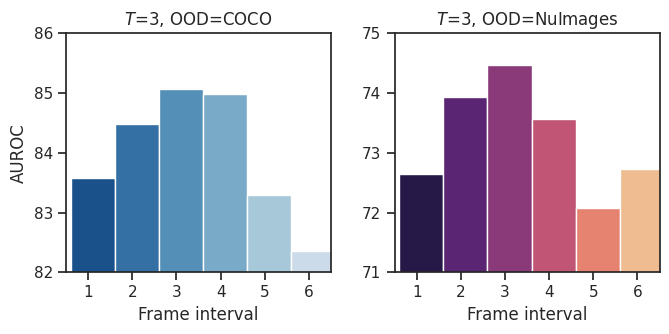

This figure's Python source:
import numpy as np
import pandas as pd
import seaborn as sns
import matplotlib.pyplot as plt




# # Create a dataset with many short random walks
# rs = np.random.RandomState(4)
# # pos = rs.randint(-1, 2, (20, 5)).cumsum(axis=1)
# # breakpoint()
# # pos -= pos[:, 0, np.newaxis]
# pos = np.asarray([[80.88, 81.76,83.11, 83.29,82.76,81.84,80.43],
#                   [71.90, 73.47,74.04,74.34,73.03,71.03,70.10]])
# step = np.asarray([1,3,5,7,9,11,13,1,3,5,7,9,11,13])
# walk = np.repeat(['COCO','NuImages'], 7)
# walk1 =  np.repeat(range(2), 7)
# # breakpoint()
# df = pd.DataFrame(np.c_[pos.flat, step, walk, walk1],
#                   columns=["AUROC", "Frame range", "OOD", "dummy"])
#
# # Initialize a grid of plots with an Axes for each walk
# grid = sns.FacetGrid(df, col='OOD' , hue='dummy', palette="tab20c",
#                      col_wrap=4, height=2.2)
#
# # Draw a horizontal line to show the starting point
# # grid.refline(y=0, linestyle=":")
#
# # Draw a line plot to show the trajectory of each random walk
# grid.map(plt.plot, "Frame range", "AUROC", marker="o")
#
# # Adjust the tick positions and labels
# # grid.set(xticks=np.arange(16), yticks=[70, 90],
# #          xlim=(0,15), ylim=(70,90))
#
#
#
#
#
# # num_rows = 4
# # years = frames
# # data_preproc = pd.DataFrame({
# #     'Frame range': years,
# #     r'$T$=1, OOD=COCO': single_coco,
# #     r'$T$=1, OOD=NuImages': single_nu})
# #     # r'$T$=3, OOD=COCO': multi_coco,
# #     # r'$T$=3, OOD=NuImages': multi_nu})
# # fig = sns.lineplot(x='Frame range', y='value', hue='variable',
# #              data=pd.melt(data_preproc, ['Frame range']), marker="o")
#
# # Adjust the arrangement of the plots
# # fig.tight_layout(w_pad=1)
def get_cmap(n, name='hsv'):
    '''Returns a function that maps each index in 0, 1, ..., n-1 to a distinct
    RGB color; the keyword argument name must be a standard mpl colormap name.'''
    return plt.cm.get_cmap(name, n)

color = get_cmap(7)
frames = [3,5,7,9,11,13]
frames1 = [1,2,3,4,5,6]
single_coco = [81.76,83.11, 83.29,82.76,81.84,80.43]#[80.88, 81.76,83.11, 83.29,82.76,81.84,80.43]
single_nu = [ 73.47,74.04,74.34,73.03,71.03,70.10]#[71.90, 73.47,74.04,74.34,73.03,71.03,70.10]

multi_coco = [83.57,84.48,85.06,84.99,83.30,82.36]
multi_nu = [72.65,73.94,74.47,73.56,72.07,72.73]
import seaborn as sns
import numpy as np
import pandas as pd
import matplotlib.pyplot as plt

# Setting seaborn as default style even
# if use only matplotlib
# sns.set()
sns.set(font_scale = 1.5)
sns.set_theme(style="ticks")
# figure, axes = plt.subplots()
# figure.suptitle('Geeksforgeeks - one axes with no data')
# plt.bar(data.xcol,data.ycol,4)
figure, axes = plt.subplots(1, 2, sharex=True, figsize=(7,3.5))
# figure.suptitle('Geeksforgeeks')
# breakpoint()




# axes[0][0].set_title(r'$T$=1, OOD=COCO')
# # df=pd.DataFrame(dict(x=range(5),y=[3,15,9,12,4]))
# data_preproc = pd.DataFrame({
#     'Frame range': frames,
#     'AUROC': single_coco})
# sub1 = sns.barplot(data=data_preproc,x='Frame range',y='AUROC', ax=axes[0][0], palette=sns.color_palette('Blues_r',7))
# sub1.set(ylim=(80,84))
# # axes[0][0].set_box_aspect(10/len(axes[0][0].patches))
# # sns.linplot(data=df,x='Frame_r')
# widthbars = [1,1,1,1,1,1,1]
# for bar, newwidth in zip(axes[0][0].patches, widthbars):
#     x = bar.get_x()
#     width = bar.get_width()
#     print(x)
#     centre = x #+ width/2.
#     bar.set_x(centre)
#     bar.set_width(newwidth)
#
#
# axes[0][1].set_title(r'$T$=1, OOD=NuImages')
# data_preproc = pd.DataFrame({
#     'Frame range': frames,
#     'AUROC': single_nu})
# sub2 = sns.barplot(data=data_preproc,x='Frame range',y='AUROC', ax=axes[0][1], palette="magma")
# # sub2.set(xticks=[0, 5, 10, 15])
# sub2.set(ylim=(69,75))
# axes[0][1].set_ylabel("")
# widthbars = [1,1,1,1,1,1,1]
# for bar, newwidth in zip(axes[0][1].patches, widthbars):
#     x = bar.get_x()
#     width = bar.get_width()
#     print(x)
#     centre = x #+ width/2.
#     bar.set_x(centre)
#     bar.set_width(newwidth)



axes[0].set_title(r'$T$=3, OOD=COCO')
data_preproc = pd.DataFrame({
    'Frame interval': frames1,
    'AUROC': multi_coco})
sub3 = sns.barplot(data=data_preproc,x='Frame interval',y='AUROC', ax=axes[0], palette=sns.color_palette('Blues_r',7))
# sub3.set(xticks=[0, 5, 10, 15], yticks= [83,84,85,86])
sub3.set(ylim=(82,86))

widthbars = [1,1,1,1,1,1]
for bar, newwidth in zip(axes[0].patches, widthbars):
    x = bar.get_x()
    width = bar.get_width()
    print(x)
    centre = x #+ width/2.
    bar.set_x(centre)
    bar.set_width(newwidth)


axes[1].set_title(r'$T$=3, OOD=NuImages')
data_preproc = pd.DataFrame({
    'Frame interval': frames1,
    'AUROC': multi_nu})
sub4 = sns.barplot(data=data_preproc,x='Frame interval',y='AUROC', ax=axes[1], palette="magma")
# sub4.set(xticks=[0, 5, 10, 15], yticks= [74,75])
sub4.set(ylim=(71,75))
axes[1].set_ylabel("")
widthbars = [1,1,1,1,1,1]
for bar, newwidth in zip(axes[1].patches, widthbars):
    x = bar.get_x()
    width = bar.get_width()
    print(x)
    centre = x #+ width/2.
    bar.set_x(centre)
    bar.set_width(newwidth)
figure.tight_layout(w_pad=1)
figure.savefig('ablation1.pdf')